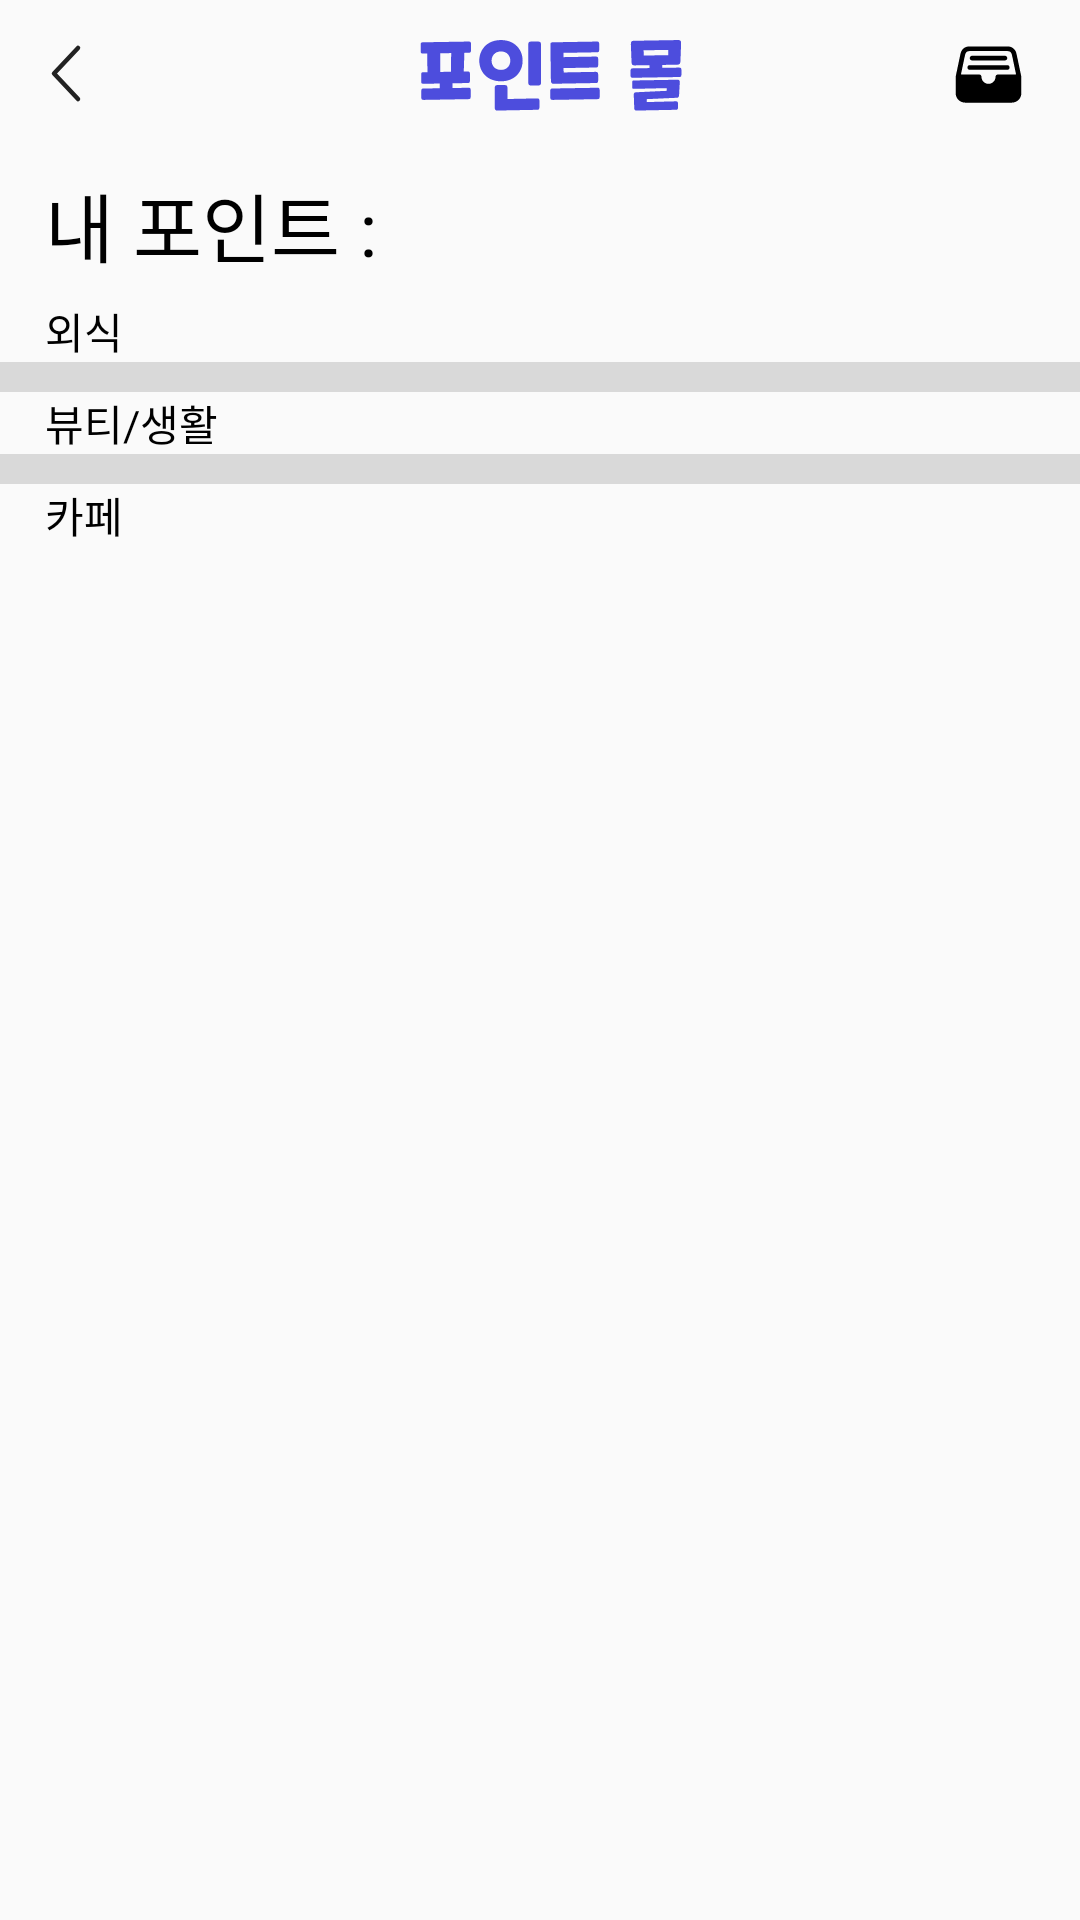

Write the Android layout XML for this screen, with the resource values it uses.
<!-- AndroidManifest.xml: application theme Theme.Front -->
<!-- res/layout/point_mall_activity.xml -->
<?xml version="1.0" encoding="utf-8"?>
<LinearLayout xmlns:android="http://schemas.android.com/apk/res/android"
    android:layout_width="match_parent"
    android:layout_height="match_parent"
    android:orientation="vertical"
    >
    <LinearLayout
        android:layout_width="match_parent"
        android:layout_height="wrap_content"
        android:orientation="vertical"
        android:elevation="30dp"
        android:gravity="center_vertical"
        >

        <LinearLayout
            android:layout_width="match_parent"
            android:layout_height="50dp"
            android:orientation="horizontal"
            >

            <ImageView
                android:id="@+id/point_mall_back_view"
                android:layout_width="24dp"
                android:layout_height="24dp"
                android:src="@drawable/back_btn"
                android:layout_gravity="center_vertical"
                android:layout_marginLeft="10dp"
                />

            <ImageView
                android:layout_width="97dp"
                android:layout_height="24dp"
                android:layout_marginLeft="101dp"
                android:layout_gravity="center_vertical"
                android:src="@drawable/point_mall_text" />

            <ImageView
                android:id="@+id/point_mall_my_page"
                android:layout_width="wrap_content"
                android:layout_height="wrap_content"
                android:layout_gravity="center_vertical"
                android:layout_marginLeft="85dp"
                android:src="@drawable/point_mall_my_page" />
        </LinearLayout>

        <LinearLayout
            android:layout_width="match_parent"
            android:layout_height="50dp"
            android:orientation="horizontal"
            >
            <TextView
                android:id="@+id/point_mall_my_point"
                android:layout_width="wrap_content"
                android:layout_height="wrap_content"
                android:fontFamily="@font/cookie_run_regular"
                android:textColor="@color/black"
                android:text="내 포인트 : "
                android:textSize="25dp"
                android:layout_marginLeft="15dp"
                android:layout_gravity="center"
                />

            <View
                android:layout_width="0dp"
                android:layout_height="0dp"
                android:layout_weight="1"
                />

            <ImageView
                android:id="@+id/point_mall_refresh_btn"
                android:layout_width="wrap_content"
                android:layout_height="wrap_content"
                android:layout_gravity="center"
                android:background="@drawable/baseline_refresh_24"
                android:layout_marginRight="15dp"
                />
        </LinearLayout>

    </LinearLayout>
    <ScrollView
        android:layout_width="match_parent"
        android:layout_height="match_parent">

        <LinearLayout
            android:layout_width="match_parent"
            android:layout_height="wrap_content"
            android:orientation="vertical"
            >

            
            <LinearLayout
                android:layout_width="match_parent"
                android:layout_height="wrap_content"
                android:orientation="vertical"
                >
                <TextView
                    android:layout_width="match_parent"
                    android:layout_height="wrap_content"
                    android:text="외식"
                    android:fontFamily="@font/notosans_kr_regular"
                    android:textColor="@color/black"
                    android:layout_marginLeft="15dp"
                    />

                <ListView
                    android:id="@+id/point_mall_list_view_eat"
                    android:layout_width="match_parent"
                    android:layout_height="match_parent"
                    />

            </LinearLayout>

            <ImageView
                android:layout_width="match_parent"
                android:layout_height="wrap_content"
                android:background="@drawable/gray_line"
                />

            
            <LinearLayout
                android:layout_width="match_parent"
                android:layout_height="wrap_content"
                android:orientation="vertical"
                >
                <TextView
                    android:layout_width="match_parent"
                    android:layout_height="wrap_content"
                    android:text="뷰티/생활"
                    android:fontFamily="@font/notosans_kr_regular"
                    android:textColor="@color/black"
                    android:layout_marginLeft="15dp"
                    />

                <ListView
                    android:id="@+id/point_mall_list_view_beauty"
                    android:layout_width="match_parent"
                    android:layout_height="match_parent"
                    />

            </LinearLayout>

            <ImageView
                android:layout_width="match_parent"
                android:layout_height="wrap_content"
                android:background="@drawable/gray_line"
                />

            
            <LinearLayout
                android:layout_width="match_parent"
                android:layout_height="wrap_content"
                android:orientation="vertical"
                >
                <TextView
                    android:layout_width="match_parent"
                    android:layout_height="wrap_content"
                    android:text="카페"
                    android:fontFamily="@font/notosans_kr_regular"
                    android:textColor="@color/black"
                    android:layout_marginLeft="15dp"
                    />

                <ListView
                    android:id="@+id/point_mall_list_view_cafe"
                    android:layout_width="match_parent"
                    android:layout_height="match_parent"
                    />

            </LinearLayout>

        </LinearLayout>

    </ScrollView>
</LinearLayout>
<!-- resources referenced by this layout -->
<resources>
  <color name="black">#FF000000</color>
  <!-- drawable back_btn (drawable) -->
  <vector xmlns:android="http://schemas.android.com/apk/res/android"
      android:width="24dp"
      android:height="24dp"
      android:viewportWidth="24"
      android:viewportHeight="24">
    <path
        android:pathData="M16,3L8,11.5L16,20"
        android:strokeLineJoin="round"
        android:strokeWidth="1.5"
        android:fillColor="#00000000"
        android:strokeColor="#222222"
        android:strokeLineCap="round"/>
  </vector>
  <!-- drawable gray_line (drawable) -->
  <vector xmlns:android="http://schemas.android.com/apk/res/android"
      android:width="360dp"
      android:height="10dp"
      android:viewportWidth="360"
      android:viewportHeight="10">
    <path
        android:pathData="M0,0h360v10h-360z"
        android:fillColor="#D9D9D9"/>
  </vector>
  <!-- drawable point_mall_my_page: vector/xml drawable (drawable, 2399 chars, omitted) -->
  <!-- drawable point_mall_text: vector/xml drawable (drawable, 3236 chars, omitted) -->
  <style name="Theme.Front" parent="Theme.AppCompat.Light.DarkActionBar">
          
          <item name="colorPrimary">@color/purple_500</item>
          <item name="colorPrimaryDark">@color/purple_700</item>
          <item name="colorAccent">@color/teal_200</item>
          <item name="windowNoTitle">true</item>  
          
      </style>
  <color name="purple_500">#FF6200EE</color>
  <color name="purple_700">#FF3700B3</color>
  <color name="teal_200">#4D4DDD</color>
</resources>
